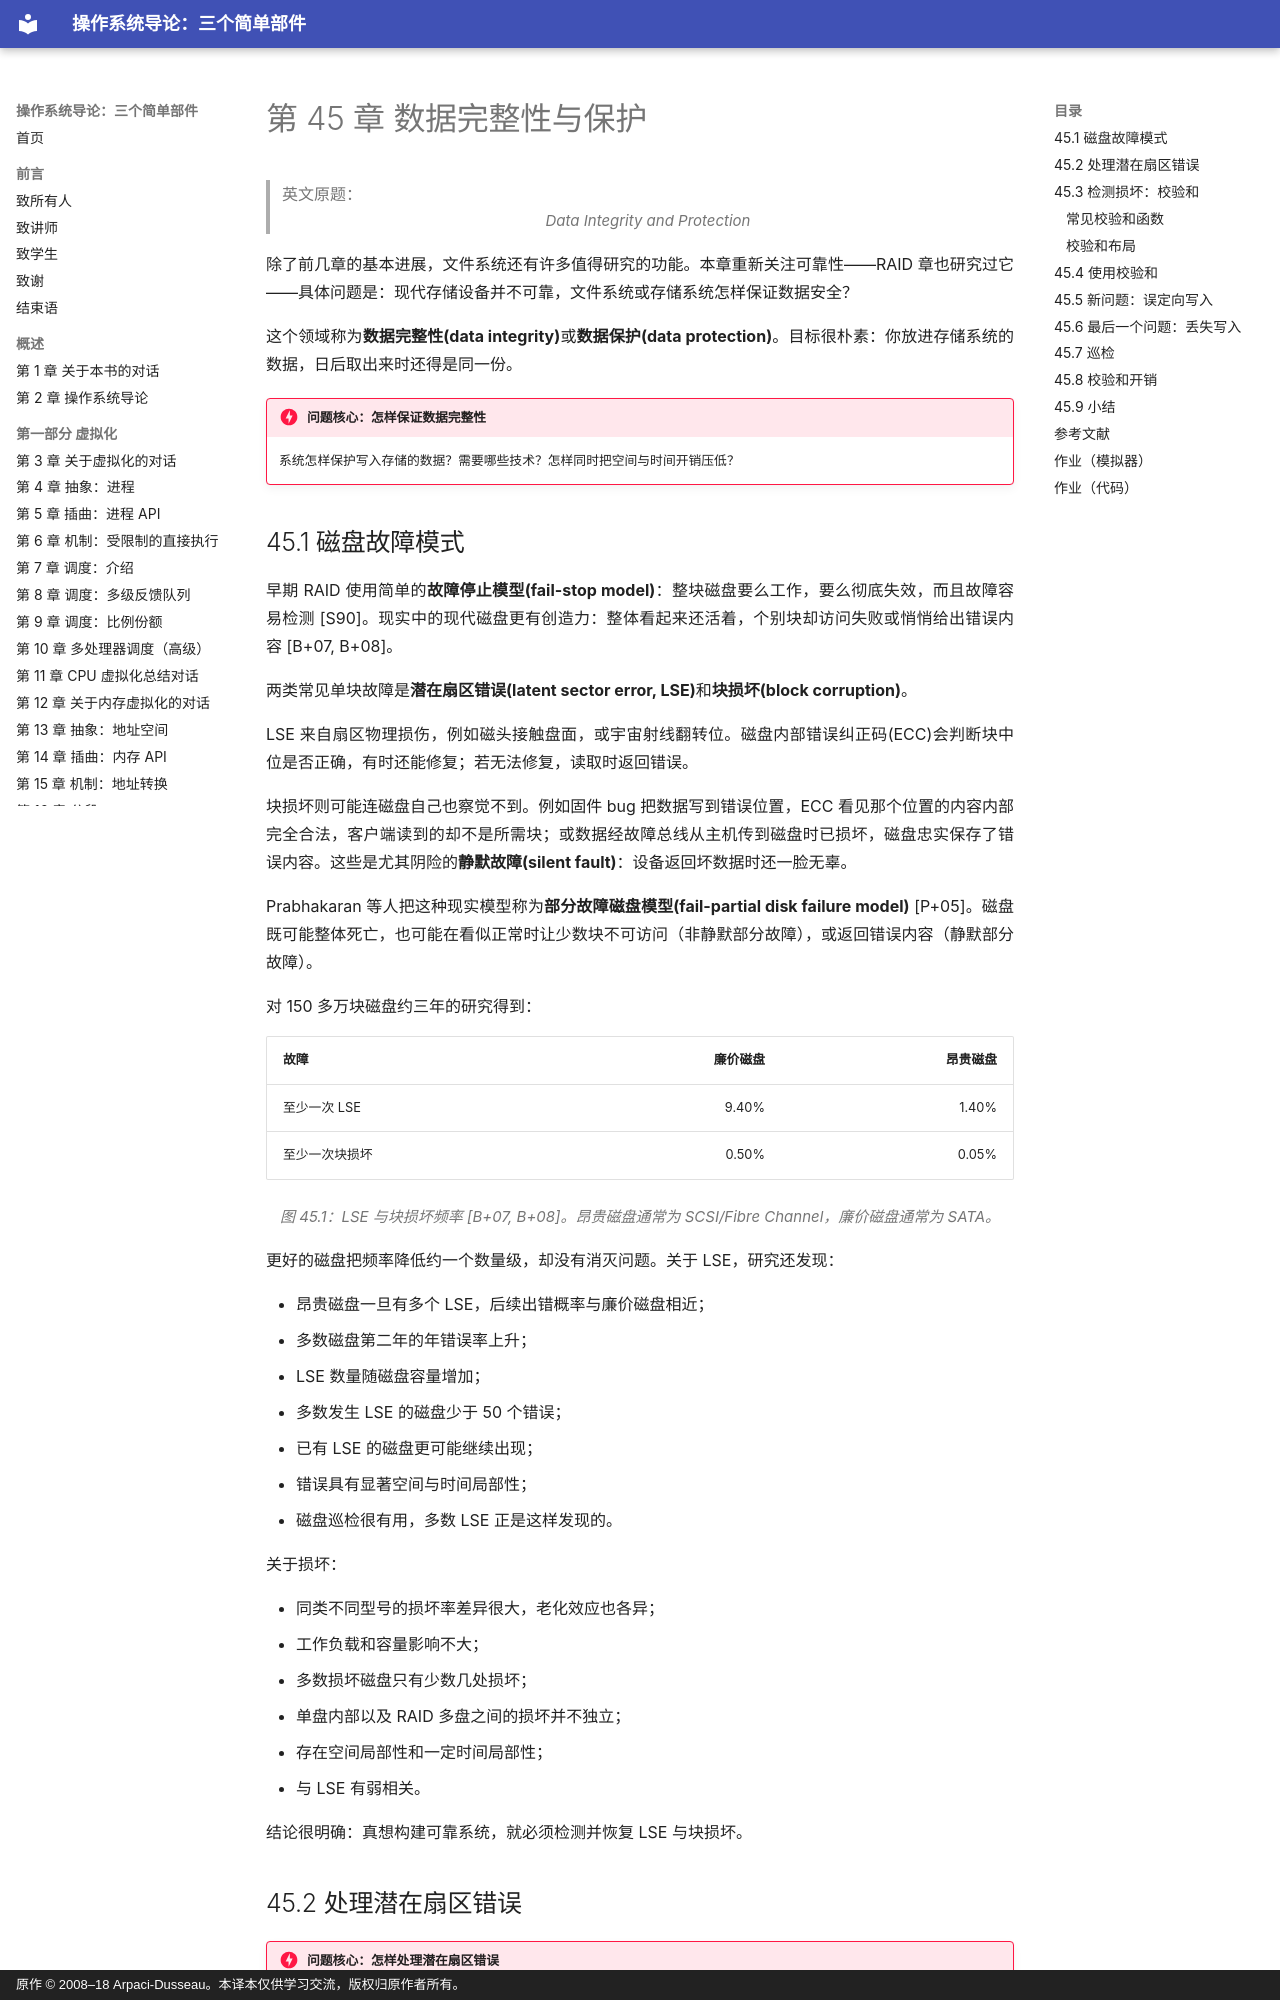

repository: wdwkmooop/ostep-zn · page: 45-data-integrity-and-protection.html · generator: mkdocs · copyright: 原作 © 2008–18 Arpaci-Dusseau。本译本仅供学习交流，版权归原作者所有。

# 第 45 章 数据完整性与保护

> 英文原题：*Data Integrity and Protection*

除了前几章的基本进展，文件系统还有许多值得研究的功能。本章重新关注可靠性——RAID 章也研究过它——具体问题是：现代存储设备并不可靠，文件系统或存储系统怎样保证数据安全？

这个领域称为**数据完整性(data integrity)**或**数据保护(data protection)**。目标很朴素：你放进存储系统的数据，日后取出来时还得是同一份。

!!! danger "问题核心：怎样保证数据完整性"
    系统怎样保护写入存储的数据？需要哪些技术？怎样同时把空间与时间开销压低？

## 45.1 磁盘故障模式

早期 RAID 使用简单的**故障停止模型(fail-stop model)**：整块磁盘要么工作，要么彻底失效，而且故障容易检测 [S90]。现实中的现代磁盘更有创造力：整体看起来还活着，个别块却访问失败或悄悄给出错误内容 [B+07, B+08]。

两类常见单块故障是**潜在扇区错误(latent sector error, LSE)**和**块损坏(block corruption)**。

LSE 来自扇区物理损伤，例如磁头接触盘面，或宇宙射线翻转位。磁盘内部错误纠正码(ECC)会判断块中位是否正确，有时还能修复；若无法修复，读取时返回错误。

块损坏则可能连磁盘自己也察觉不到。例如固件 bug 把数据写到错误位置，ECC 看见那个位置的内容内部完全合法，客户端读到的却不是所需块；或数据经故障总线从主机传到磁盘时已损坏，磁盘忠实保存了错误内容。这些是尤其阴险的**静默故障(silent fault)**：设备返回坏数据时还一脸无辜。

Prabhakaran 等人把这种现实模型称为**部分故障磁盘模型(fail-partial disk failure model)** [P+05]。磁盘既可能整体死亡，也可能在看似正常时让少数块不可访问（非静默部分故障），或返回错误内容（静默部分故障）。

对 150 多万块磁盘约三年的研究得到：

| 故障 | 廉价磁盘 | 昂贵磁盘 |
|---|---:|---:|
| 至少一次 LSE | 9.40% | 1.40% |
| 至少一次块损坏 | 0.50% | 0.05% |

*图 45.1：LSE 与块损坏频率 [B+07, B+08]。昂贵磁盘通常为 SCSI/Fibre Channel，廉价磁盘通常为 SATA。*

更好的磁盘把频率降低约一个数量级，却没有消灭问题。关于 LSE，研究还发现：

- 昂贵磁盘一旦有多个 LSE，后续出错概率与廉价磁盘相近；
- 多数磁盘第二年的年错误率上升；
- LSE 数量随磁盘容量增加；
- 多数发生 LSE 的磁盘少于 50 个错误；
- 已有 LSE 的磁盘更可能继续出现；
- 错误具有显著空间与时间局部性；
- 磁盘巡检很有用，多数 LSE 正是这样发现的。

关于损坏：

- 同类不同型号的损坏率差异很大，老化效应也各异；
- 工作负载和容量影响不大；
- 多数损坏磁盘只有少数几处损坏；
- 单盘内部以及 RAID 多盘之间的损坏并不独立；
- 存在空间局部性和一定时间局部性；
- 与 LSE 有弱相关。

结论很明确：真想构建可靠系统，就必须检测并恢复 LSE 与块损坏。

## 45.2 处理潜在扇区错误

!!! danger "问题核心：怎样处理潜在扇区错误"
    存储系统怎样处理 LSE？需要增加多少机制？

LSE 按定义容易检测。读取某块时磁盘返回错误，存储系统只需动用已有冗余：镜像 RAID 读取另一份副本；RAID-4/5 根据同一校验组的其他块重建。

麻烦出现在整盘故障与 LSE 同时发生时。RAID-4/5 重建坏盘会读取校验组中所有其他磁盘；若其中任何一块又碰到 LSE，重建便无法完成。

一些系统因此增加一层冗余。NetApp RAID-DP 使用相当于两块校验盘的保护 [C+04]，重建途中遇到 LSE 仍可恢复。代价是每条带维护两份校验，且多占一块盘；NetApp WAFL 的日志结构在许多情况下能缓解写入成本 [HLM94]。
